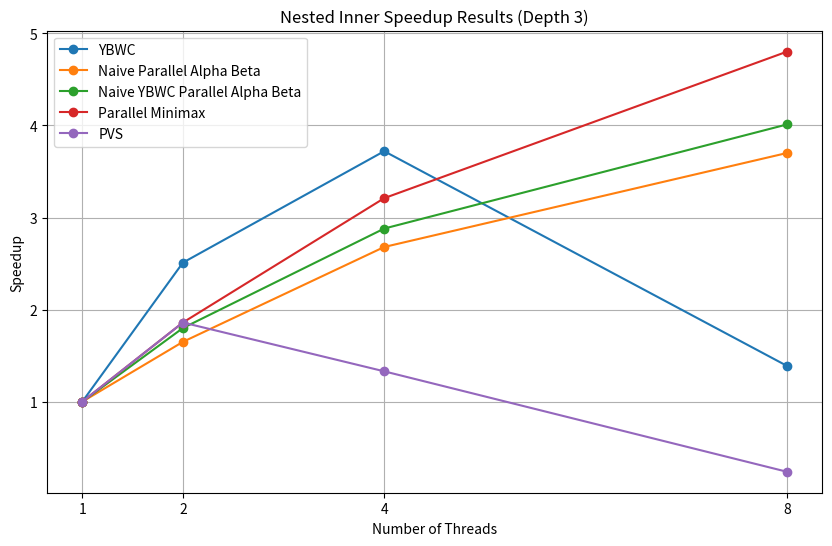
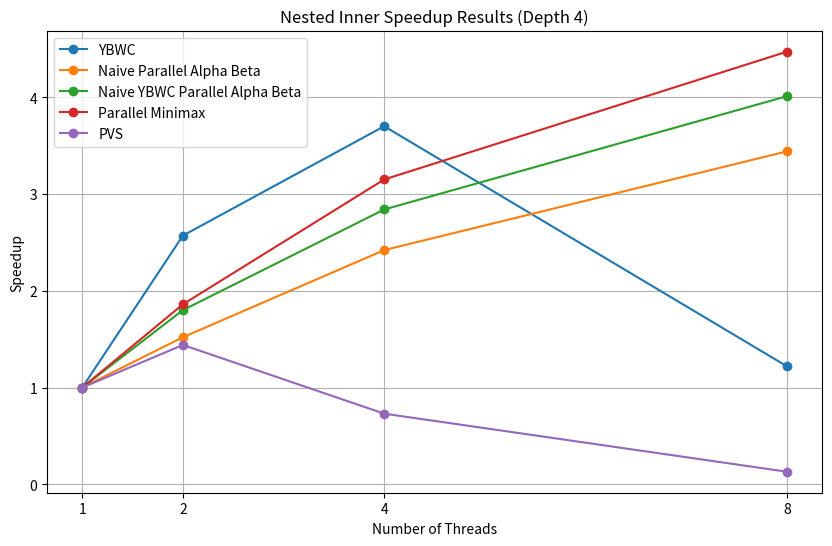
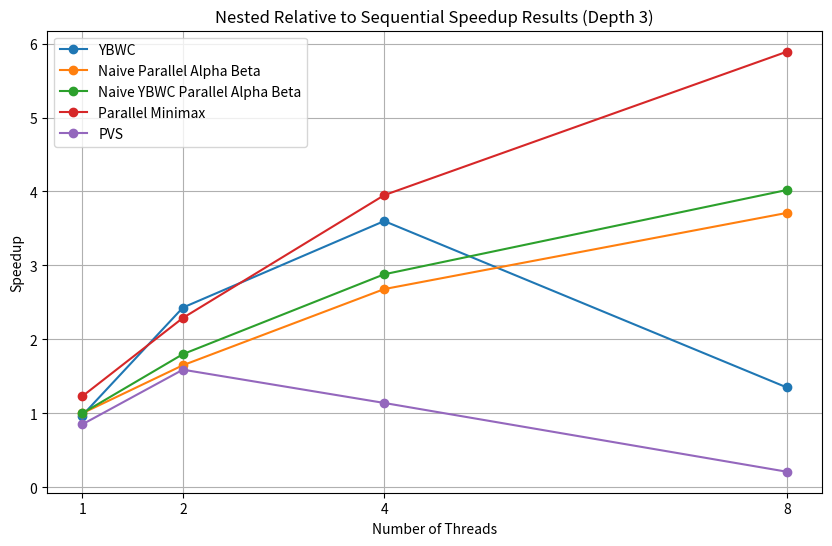
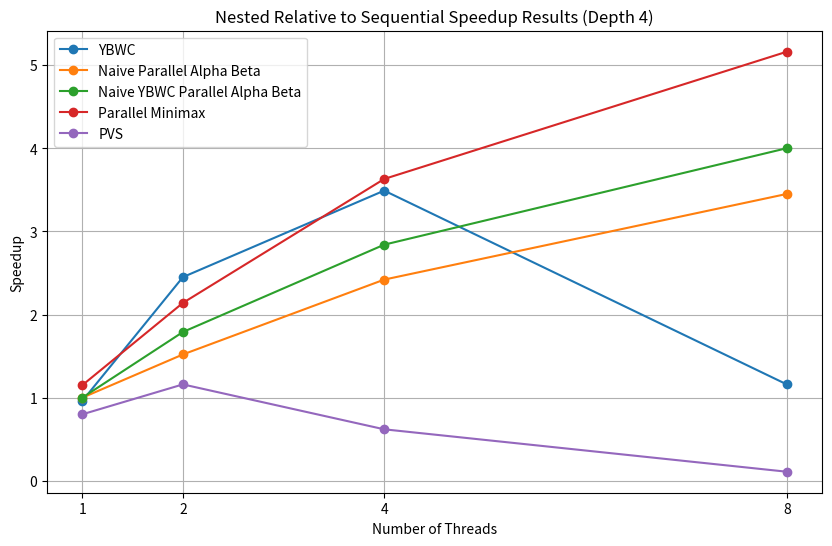

Here is the Python script that generated these plots, in order:
import matplotlib.pyplot as plt

# Threads remain consistent across all algorithms
threads = [1, 2, 4, 8]

# Inner Speedup Results (Depth 3)
depth3_ybwc = [1.00, 2.51, 3.72, 1.39]
depth3_naive_ab = [1.00, 1.65, 2.68, 3.70]
depth3_naive_ybwc = [1.00, 1.80, 2.88, 4.01]
depth3_minimax = [1.00, 1.86, 3.21, 4.80]
depth3_pvs = [1.00, 1.86, 1.33, 0.24]

# Inner Speedup Results (Depth 4)
depth4_ybwc = [1.00, 2.57, 3.70, 1.22]
depth4_naive_ab = [1.00, 1.52, 2.42, 3.44]
depth4_naive_ybwc = [1.00, 1.80, 2.84, 4.01]
depth4_minimax = [1.00, 1.86, 3.15, 4.47]
depth4_pvs = [1.00, 1.44, 0.73, 0.13]

# Relative to Sequential Speedup Results (Depth 3)
rel_depth3_ybwc = [0.97, 2.43, 3.60, 1.35]
rel_depth3_naive_ab = [1.00, 1.65, 2.68, 3.71]
rel_depth3_naive_ybwc = [1.00, 1.80, 2.88, 4.02]
rel_depth3_minimax = [1.23, 2.29, 3.95, 5.89]
rel_depth3_pvs = [0.85, 1.59, 1.14, 0.21]

# Relative to Sequential Speedup Results (Depth 4)
rel_depth4_ybwc = [0.96, 2.45, 3.49, 1.16]
rel_depth4_naive_ab = [1.00, 1.52, 2.42, 3.45]
rel_depth4_naive_ybwc = [1.00, 1.79, 2.84, 4.00]
rel_depth4_minimax = [1.15, 2.14, 3.63, 5.16]
rel_depth4_pvs = [0.80, 1.16, 0.62, 0.11]

# Plot Nested Inner Speedup Results (Depth 3)
plt.figure(figsize=(10, 6))
plt.plot(threads, depth3_ybwc, marker="o", label="YBWC")
plt.plot(threads, depth3_naive_ab, marker="o", label="Naive Parallel Alpha Beta")
plt.plot(threads, depth3_naive_ybwc, marker="o", label="Naive YBWC Parallel Alpha Beta")
plt.plot(threads, depth3_minimax, marker="o", label="Parallel Minimax")
plt.plot(threads, depth3_pvs, marker="o", label="PVS")
plt.title("Nested Inner Speedup Results (Depth 3)")
plt.xlabel("Number of Threads")
plt.ylabel("Speedup")
plt.xticks(threads)
plt.legend()
plt.grid(True)
plt.show()

# Plot Nested Inner Speedup Results (Depth 4)
plt.figure(figsize=(10, 6))
plt.plot(threads, depth4_ybwc, marker="o", label="YBWC")
plt.plot(threads, depth4_naive_ab, marker="o", label="Naive Parallel Alpha Beta")
plt.plot(threads, depth4_naive_ybwc, marker="o", label="Naive YBWC Parallel Alpha Beta")
plt.plot(threads, depth4_minimax, marker="o", label="Parallel Minimax")
plt.plot(threads, depth4_pvs, marker="o", label="PVS")
plt.title("Nested Inner Speedup Results (Depth 4)")
plt.xlabel("Number of Threads")
plt.ylabel("Speedup")
plt.xticks(threads)
plt.legend()
plt.grid(True)
plt.show()

# Plot Nested Relative to Sequential Speedup Results (Depth 3)
plt.figure(figsize=(10, 6))
plt.plot(threads, rel_depth3_ybwc, marker="o", label="YBWC")
plt.plot(threads, rel_depth3_naive_ab, marker="o", label="Naive Parallel Alpha Beta")
plt.plot(
    threads, rel_depth3_naive_ybwc, marker="o", label="Naive YBWC Parallel Alpha Beta"
)
plt.plot(threads, rel_depth3_minimax, marker="o", label="Parallel Minimax")
plt.plot(threads, rel_depth3_pvs, marker="o", label="PVS")
plt.title("Nested Relative to Sequential Speedup Results (Depth 3)")
plt.xlabel("Number of Threads")
plt.ylabel("Speedup")
plt.xticks(threads)
plt.legend()
plt.grid(True)
plt.show()

# Plot Nested Relative to Sequential Speedup Results (Depth 4)
plt.figure(figsize=(10, 6))
plt.plot(threads, rel_depth4_ybwc, marker="o", label="YBWC")
plt.plot(threads, rel_depth4_naive_ab, marker="o", label="Naive Parallel Alpha Beta")
plt.plot(
    threads, rel_depth4_naive_ybwc, marker="o", label="Naive YBWC Parallel Alpha Beta"
)
plt.plot(threads, rel_depth4_minimax, marker="o", label="Parallel Minimax")
plt.plot(threads, rel_depth4_pvs, marker="o", label="PVS")
plt.title("Nested Relative to Sequential Speedup Results (Depth 4)")
plt.xlabel("Number of Threads")
plt.ylabel("Speedup")
plt.xticks(threads)
plt.legend()
plt.grid(True)
plt.show()
